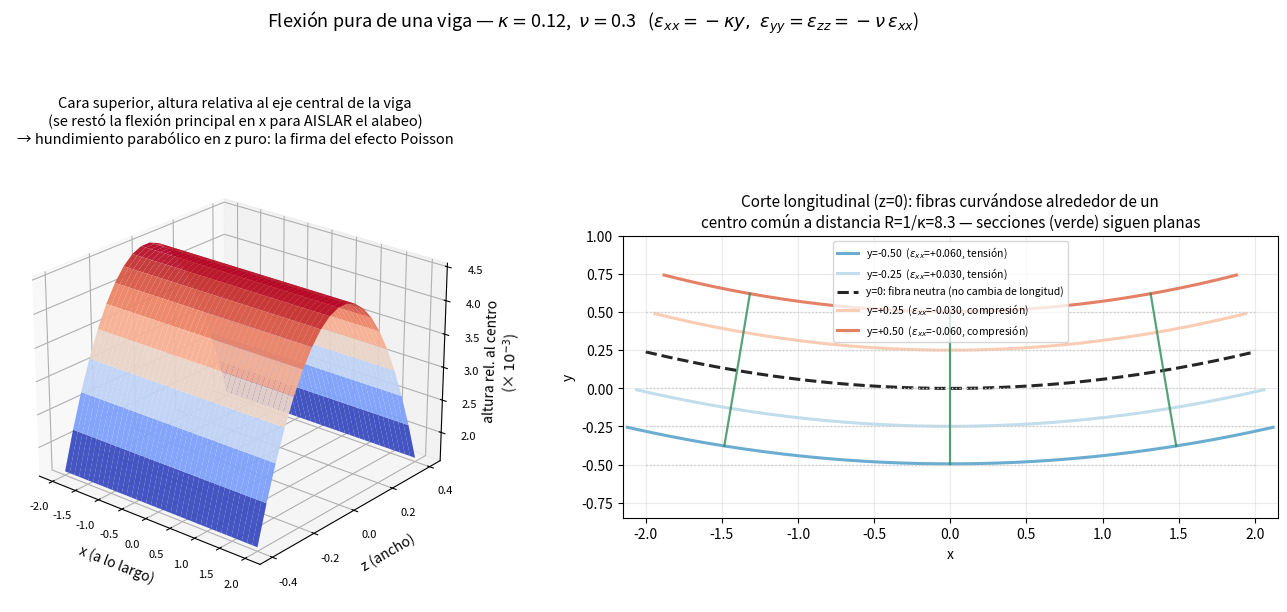

The script that saved this image:
"""
Visualizacion 3D: flexion pura de una viga rectangular (Unidad 5 + Poisson de U7)
==================================================================================
Por que un ejemplo 3D aca (y no solo 2D): la teoria de vigas de 2do anio
("secciones planas permanecen planas") es un resultado 2D (plano x-y). Pero
el efecto Poisson (seccion 7.3) actua en TODAS las direcciones transversales
a la vez, y eso genera un efecto que NO EXISTE en una teoria estrictamente 2D:
la curvatura anticlastica (la seccion transversal se alabea en silla de montar).
Verlo en 3D es la unica manera de que el efecto Poisson dentro de una viga se
haga visible como geometria y no solo como formula.

Campo de desplazamientos de flexion pura (solucion de Saint-Venant, con Poisson):
    u_x = -kappa * x * y
    u_y =  (kappa/2) * ( x^2 + nu*y^2 - nu*z^2 )
    u_z = -kappa * nu * y * z
con kappa = 1/R (curvatura impuesta) y nu = coeficiente de Poisson.

Deformaciones resultantes (chequealo derivando):
    eps_xx = -kappa*y      (fibra longitudinal: tension si y<0, compresion si y>0)
    eps_yy =  kappa*nu*y
    eps_zz = -kappa*nu*y
    resto = 0

Corre con: python visualizacion_viga_flexion.py
"""

import numpy as np
import matplotlib.pyplot as plt
from mpl_toolkits.mplot3d import Axes3D  # noqa: F401

KAPPA = 0.12   # curvatura impuesta (1/R), exagerada para que se vea
NU = 0.3       # coeficiente de Poisson (tipico de un metal)
L, H, D = 4.0, 1.0, 0.8  # largo, alto, profundidad de la viga


def u_field(x, y, z):
    ux = -KAPPA * x * y
    uy = 0.5 * KAPPA * (x**2 + NU * y**2 - NU * z**2)
    uz = -KAPPA * NU * y * z
    return ux, uy, uz


def figura_viga_flexion():
    fig = plt.figure(figsize=(14, 6.2))

    # ------------------------------------------------------------------
    # PANEL IZQUIERDO: cara superior (y = +H/2) antes y despues -> silla
    # ------------------------------------------------------------------
    ax1 = fig.add_subplot(1, 2, 1, projection="3d")
    xs = np.linspace(-L / 2, L / 2, 40)
    zs = np.linspace(-D / 2, D / 2, 20)
    X, Z = np.meshgrid(xs, zs)
    Y0 = np.full_like(X, H / 2)
    _, uy, _ = u_field(X, Y0, Z)
    Ydef = Y0 + uy

    # La flexion principal (~kappa*x^2/2) es ~100x mas grande que el alabeo
    # transversal (~kappa*nu*z^2/2): si se grafica Ydef tal cual, el alabeo
    # queda invisible. Por eso restamos la tendencia en x (perfil a z=0) y
    # mostramos la ALTURA RELATIVA AL CENTRO: lo que queda es puramente el
    # efecto Poisson transversal, aislado.
    baseline_x = 0.5 * KAPPA * X**2
    Yrel = Ydef - Y0 - baseline_x  # = -0.5*kappa*nu*(z^2 - (D/2)^2), func. solo de z

    surf = ax1.plot_surface(X, Z, Yrel * 1000, cmap="coolwarm", linewidth=0,
                             antialiased=True, alpha=0.95)
    ax1.set_xlabel("x (a lo largo)")
    ax1.set_ylabel("z (ancho)")
    ax1.set_zlabel("altura rel. al centro\n(× $10^{-3}$)")
    ax1.set_title("Cara superior, altura relativa al eje central de la viga\n"
                   "(se restó la flexión principal en x para AISLAR el alabeo)\n"
                   "→ hundimiento parabólico en z puro: la firma del efecto Poisson",
                   fontsize=10.5)
    ax1.view_init(elev=24, azim=-50)
    ax1.set_yticks(np.linspace(-D / 2, D / 2, 5))
    ax1.tick_params(labelsize=8)

    # ------------------------------------------------------------------
    # PANEL DERECHO: corte longitudinal z=0, fibras a distintas alturas y
    # ------------------------------------------------------------------
    ax2 = fig.add_subplot(1, 2, 2)
    x_line = np.linspace(-L / 2, L / 2, 200)
    y_levels = np.linspace(-H / 2, H / 2, 5)
    cmap = plt.get_cmap("RdBu_r")

    R = 1.0 / KAPPA  # centro de curvatura queda MUY lejos (R=8.3 vs viga de alto 1):
    # no lo ploteamos (aplastaría el resto contra el eje), solo lo citamos en el título.

    for y0 in y_levels:
        ux, uy, _ = u_field(x_line, y0, 0.0)
        xdef = x_line + ux
        ydef = y0 + uy
        eps_xx = -KAPPA * y0
        color = cmap(0.5 - eps_xx / (2 * KAPPA * H / 2) * 0.5)
        lbl = None
        if abs(y0) < 1e-9:
            lbl = "y=0: fibra neutra (no cambia de longitud)"
            ax2.plot(xdef, ydef, color="0.15", lw=2.2, ls="--", label=lbl)
        else:
            tag = "compresión" if eps_xx < 0 else "tensión"
            ax2.plot(xdef, ydef, color=color, lw=2.2,
                     label=f"y={y0:+.2f}  ($\\varepsilon_{{xx}}$={eps_xx:+.3f}, {tag})")
        ax2.plot(x_line, np.full_like(x_line, y0), color="0.8", lw=1, ls=":")

    # un par de secciones transversales (antes/despues) para mostrar que
    # "planas y perpendiculares a la fibra neutra" se mantiene
    for x0 in (-1.4, 0.0, 1.4):
        y_sec = np.linspace(-H / 2, H / 2, 15)
        ux, uy, _ = u_field(np.full_like(y_sec, x0), y_sec, 0.0)
        ax2.plot(x0 + ux, y_sec + uy, color="seagreen", lw=1.6, alpha=0.8)

    ax2.set_xlabel("x")
    ax2.set_ylabel("y")
    ax2.set_xlim(-L / 2 - 0.15, L / 2 + 0.15)
    ax2.set_ylim(-0.85, 1.0)
    ax2.set_title(f"Corte longitudinal (z=0): fibras curvándose alrededor de un\n"
                 f"centro común a distancia R=1/κ={R:.1f} — secciones (verde) siguen planas",
                 fontsize=11)
    ax2.set_aspect("equal")
    ax2.legend(fontsize=7.5, loc="upper center", ncol=1)
    ax2.grid(alpha=0.25)

    fig.suptitle(r"Flexión pura de una viga — $\kappa=$" + f"{KAPPA}"
                 r",  $\nu=$" + f"{NU}"
                 r"   ($\varepsilon_{xx}=-\kappa y,\ \varepsilon_{yy}=\varepsilon_{zz}=-\nu\,\varepsilon_{xx}$)",
                 fontsize=13)
    fig.tight_layout(rect=[0, 0, 1, 0.93])
    fig.savefig("fig_viga_flexion.png", dpi=130, bbox_inches="tight")
    print("  -> fig_viga_flexion.png")


if __name__ == "__main__":
    print("Generando figura de flexión de viga (curvatura anticlástica)...")
    figura_viga_flexion()
    print("Listo.")
